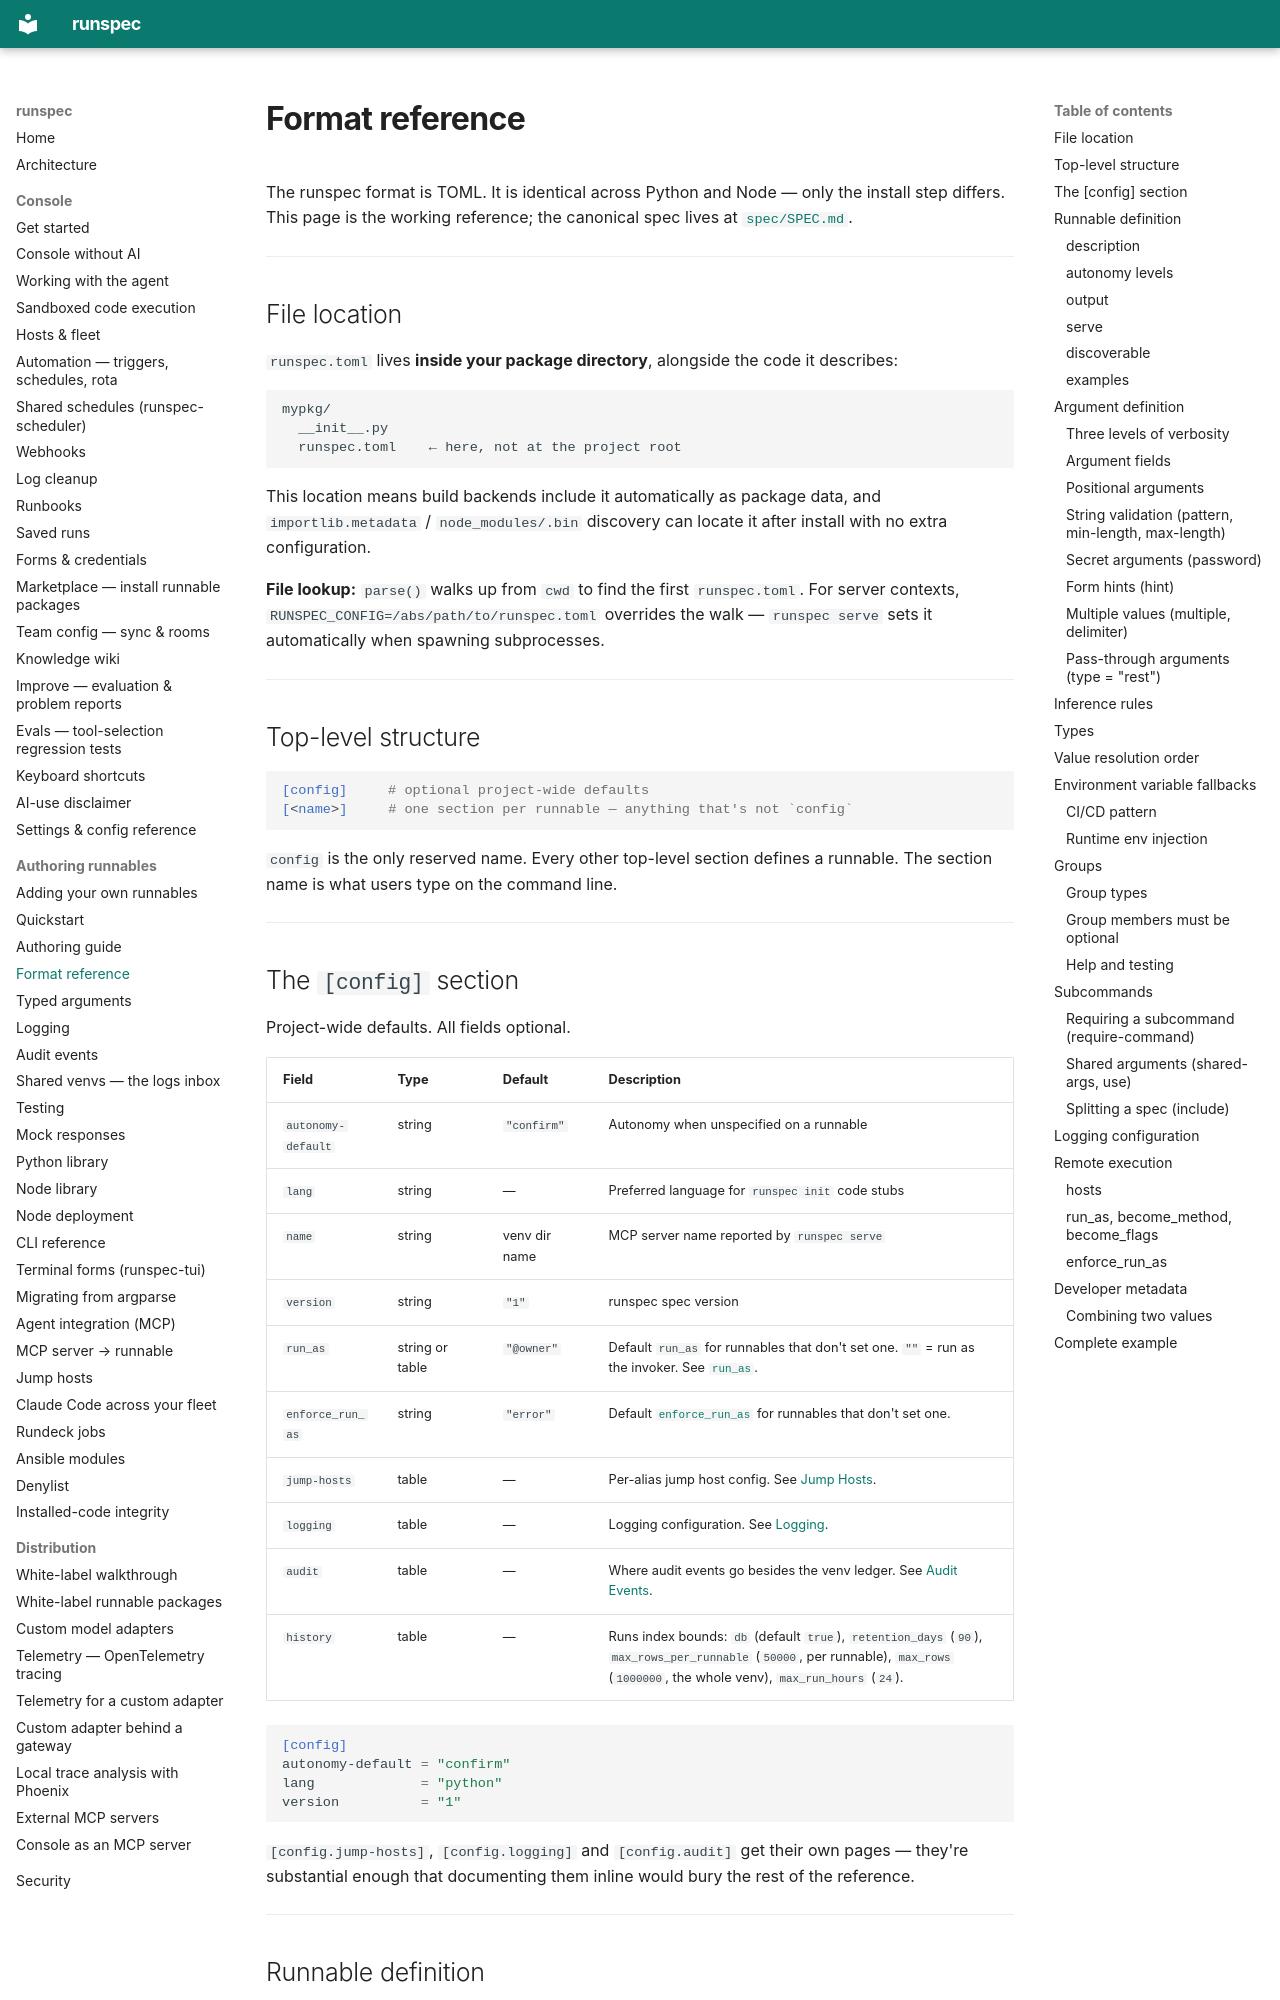

repository: runspec-app/runspec · page: format/index.html · generator: mkdocs

# Format reference

The runspec format is TOML. It is identical across Python and Node — only the
install step differs. This page is the working reference; the canonical spec
lives at [`spec/SPEC.md`](https://github.com/runspec-app/runspec/blob/main/spec/SPEC.md).

---

## File location

`runspec.toml` lives **inside your package directory**, alongside the code it
describes:

```
mypkg/
  __init__.py
  runspec.toml    ← here, not at the project root
```

This location means build backends include it automatically as package data,
and `importlib.metadata` / `node_modules/.bin` discovery can locate it after
install with no extra configuration.

**File lookup:** `parse()` walks up from `cwd` to find the first `runspec.toml`.
For server contexts, `RUNSPEC_CONFIG=/abs/path/to/runspec.toml` overrides the
walk — `runspec serve` sets it automatically when spawning subprocesses.

---

## Top-level structure

```toml
[config]     # optional project-wide defaults
[<name>]     # one section per runnable — anything that's not `config`
```

`config` is the only reserved name. Every other top-level section defines a
runnable. The section name is what users type on the command line.

---

## The `[config]` section

Project-wide defaults. All fields optional.

| Field | Type | Default | Description |
|---|---|---|---|
| `autonomy-default` | string | `"confirm"` | Autonomy when unspecified on a runnable |
| `lang` | string | — | Preferred language for `runspec init` code stubs |
| `name` | string | venv dir name | MCP server name reported by `runspec serve` |
| `version` | string | `"1"` | runspec spec version |
| `run_as` | string or table | `"@owner"` | Default `run_as` for runnables that don't set one. `""` = run as the invoker. See [`run_as`](#run_as-become_method-become_flags). |
| `enforce_run_as` | string | `"error"` | Default [`enforce_run_as`](#enforce_run_as) for runnables that don't set one. |
| `jump-hosts` | table | — | Per-alias jump host config. See [Jump Hosts](jump-hosts.md). |
| `logging` | table | — | Logging configuration. See [Logging](logging.md). |
| `audit` | table | — | Where audit events go besides the venv ledger. See [Audit Events](audit.md). |
| `history` | table | — | Runs index bounds: `db` (default `true`), `retention_days` (`90`), `max_rows_per_runnable` (`50000`, per runnable), `max_rows` (`1000000`, the whole venv), `max_run_hours` (`24`). |

```toml
[config]
autonomy-default = "confirm"
lang             = "python"
version          = "1"
```

`[config.jump-hosts]`, `[config.logging]` and `[config.audit]` get their own pages — they're
substantial enough that documenting them inline would bury the rest of the
reference.

---
